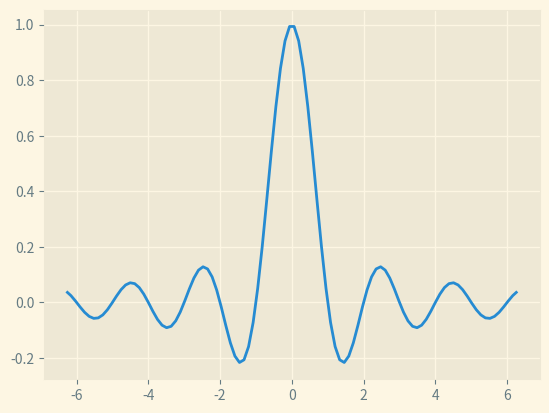
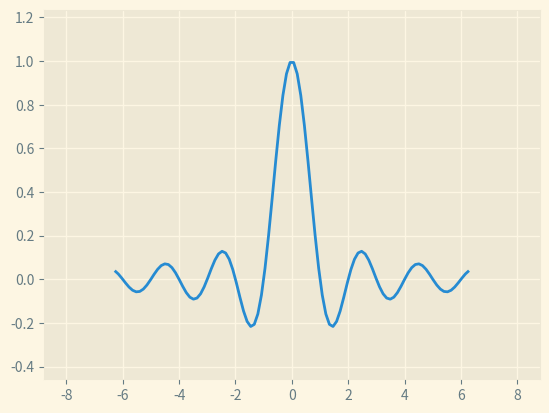
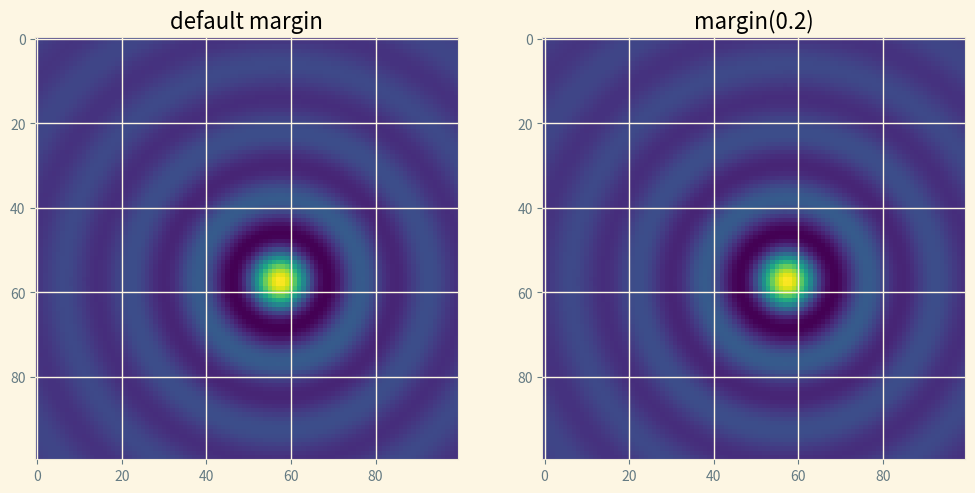
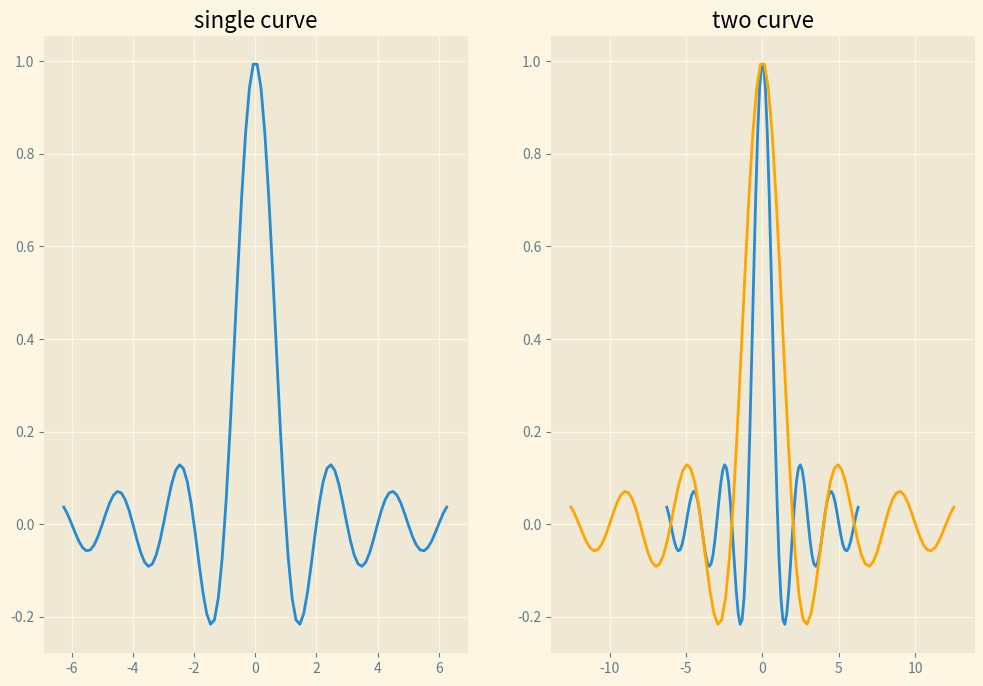
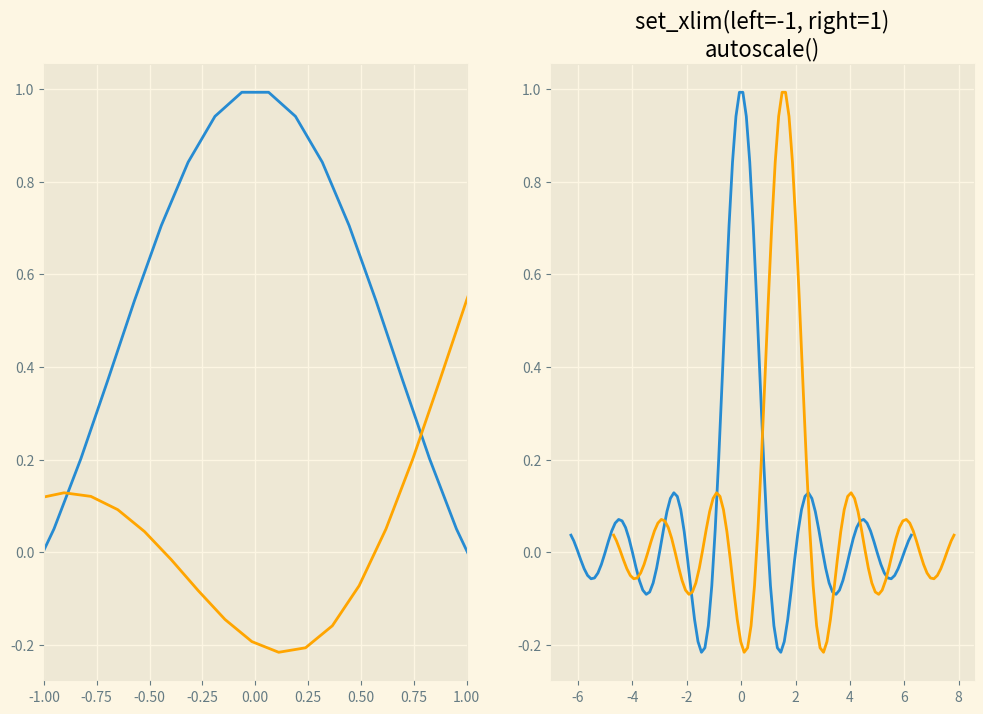

Python code for these plots, in order: (Note: this script raises an exception after producing the figures.)
import matplotlib.pyplot as plt
import matplotlib as mpl
import numpy as np
plt.style.use('Solarize_Light2')
(fig, axs) = plt.subplots(ncols=2, nrows=2, figsize=(5.5, 3.5), constrained_layout=True)
for row in range(2):
    for col in range(2):
        axs[row, col].annotate(f'axs[{row}, {col}]', (0.5, 0.5), transform=axs[row, col].transAxes, ha='center', va='center', fontsize=18, color='darkgrey')
fig.suptitle('plt.subplots()')

def annotate_axes(ax, text, fontsize=18):
    ax.text(0.5, 0.5, text, transform=ax.transAxes, ha='center', va='center', fontsize=fontsize, color='darkgrey')
(fig, axd) = plt.subplot_mosaic([['upper_left', 'upper_right'], ['lower left', 'upper_right']], figsize=(5.5, 3.5), constrained_layout=True)
for k in axd:
    annotate_axes(axd[k], f'axd[{k}]', fontsize=14)
fig.suptitle('plt.suptitle_mosaic()')
gs_kw = dict(width_ratios=[1.4, 1], height_ratios=[1, 2])
(fig, axd) = plt.subplot_mosaic([['upper left', 'right'], ['lower left', 'right']], gridspec_kw=gs_kw, figsize=(5.5, 3.5), constrained_layout=True)
for k in axd:
    annotate_axes(axd[k], f'axd[{k}]', fontsize=14)
fig.suptitle('plt.subplot_mosaic()')
fig = plt.figure(constrained_layout=True)
subfigs = fig.subfigures(1, 2, wspace=0.07, width_ratios=[1.5, 1.0])
axs0 = subfigs[0].subplots(2, 2)
subfigs[0].set_facecolor('0.9')
subfigs[0].suptitle('subfigs[0]\nLeft side')
subfigs[0].supxlabel('xlabel for subfigs[0]')
axs1 = subfigs[1].subplots(3, 1)
subfigs[1].suptitle('supfig[1]')
subfigs[1].supylabel('ylabel for subfigs[1]')
inner = [['innerA'], ['innerB']]
outer = [['upper left', inner], ['lower left', 'lower right']]
(fig, axd) = plt.subplot_mosaic(outer, constrained_layout=True)
for k in axd:
    annotate_axes(axd[k], f'axd[{k}]')
import numpy as np
import matplotlib.pyplot as plt
import matplotlib as mpl
x = np.linspace(-2 * np.pi, 2 * np.pi, 100)
y = np.sinc(x)
(fig, ax) = plt.subplots()
ax.plot(x, y)
(fig, ax) = plt.subplots()
ax.plot(x, y)
ax.margins(0.2, 0.2)
(xx, yy) = np.meshgrid(x, x)
zz = np.sinc(np.sqrt((xx - 1) ** 2 + (yy - 1) ** 2))
(fig, ax) = plt.subplots(1, 2, figsize=(12, 8))
ax[0].imshow(zz)
ax[0].set_title('default margin')
ax[1].imshow(zz)
ax[1].margins(0.5)
ax[1].set_title('margin(0.2)')
(fig, ax) = plt.subplots(1, 2, figsize=(12, 8))
ax[0].plot(x, y)
ax[0].set_title('single curve')
ax[1].plot(x, y)
ax[1].plot(x * 2, y, color='orange')
ax[1].set_title('two curve')
(fig, ax) = plt.subplots(1, 2, figsize=(12, 8))
ax[0].plot(x, y)
ax[0].set_xlim(left=-1, right=1)
ax[0].plot(x + np.pi * 0.5, y, color='orange')
ax[1].plot(x, y)
ax[1].set_xlim(left=-1, right=1)
ax[1].plot(x + np.pi * 0.5, y, color='orange')
ax[1].autoscale()
ax[1].set_title('set_xlim(left=-1, right=1)\nautoscale()')
(fig, ax) = plt.subplots()
collection = mpl.collections.StarPolygonCollection(5, 0, [250], offsets=np.column_stack([x, y]), transOffset=ax.transData)
ax.add_collection(collection)
ax.autoscale_view()